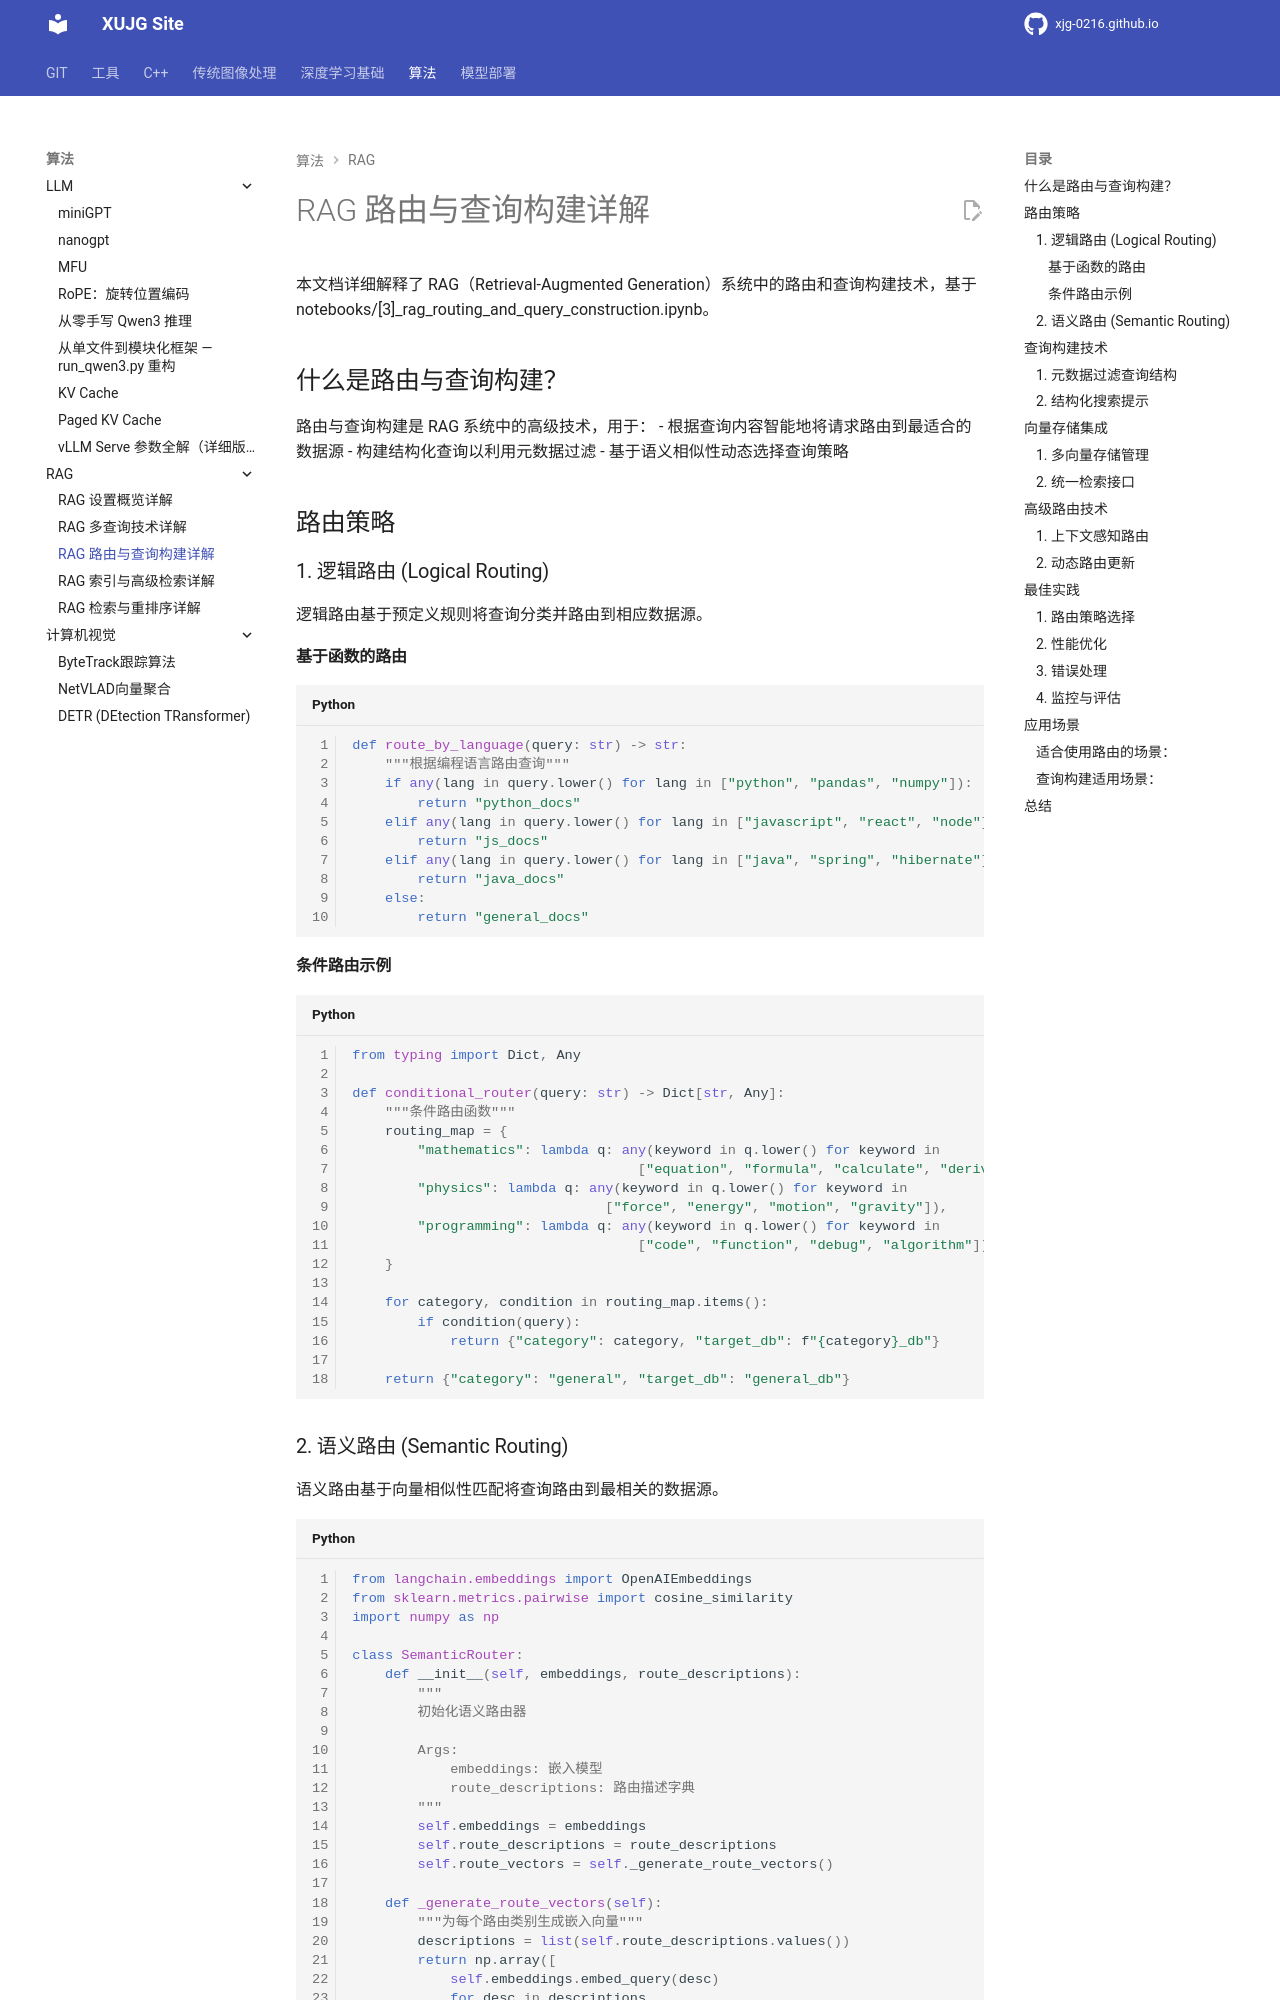

repository: xujg0216/xujg0216.github.io · page: algorithms/rag/03-rag-routing-query/index.html · generator: mkdocs

# RAG 路由与查询构建详解

本文档详细解释了 RAG（Retrieval-Augmented Generation）系统中的路由和查询构建技术，基于 notebooks/[3]_rag_routing_and_query_construction.ipynb。

## 什么是路由与查询构建？

路由与查询构建是 RAG 系统中的高级技术，用于：
- 根据查询内容智能地将请求路由到最适合的数据源
- 构建结构化查询以利用元数据过滤
- 基于语义相似性动态选择查询策略

## 路由策略

### 1. 逻辑路由 (Logical Routing)

逻辑路由基于预定义规则将查询分类并路由到相应数据源。

#### 基于函数的路由
```python
def route_by_language(query: str) -> str:
    """根据编程语言路由查询"""
    if any(lang in query.lower() for lang in ["python", "pandas", "numpy"]):
        return "python_docs"
    elif any(lang in query.lower() for lang in ["javascript", "react", "node"]):
        return "js_docs"
    elif any(lang in query.lower() for lang in ["java", "spring", "hibernate"]):
        return "java_docs"
    else:
        return "general_docs"
```

#### 条件路由示例
```python
from typing import Dict, Any

def conditional_router(query: str) -> Dict[str, Any]:
    """条件路由函数"""
    routing_map = {
        "mathematics": lambda q: any(keyword in q.lower() for keyword in
                                   ["equation", "formula", "calculate", "derive"]),
        "physics": lambda q: any(keyword in q.lower() for keyword in
                               ["force", "energy", "motion", "gravity"]),
        "programming": lambda q: any(keyword in q.lower() for keyword in
                                   ["code", "function", "debug", "algorithm"])
    }

    for category, condition in routing_map.items():
        if condition(query):
            return {"category": category, "target_db": f"{category}_db"}

    return {"category": "general", "target_db": "general_db"}
```
